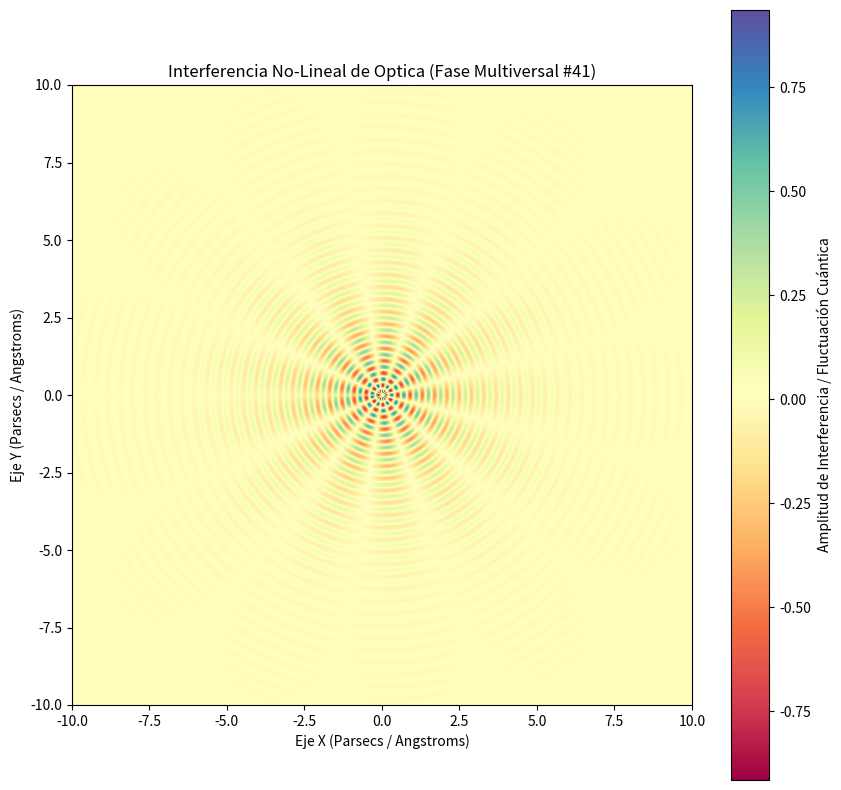

This figure's Python source:
%matplotlib inline
# Simulación Multiversal: Optica - Variante 41
import numpy as np
import matplotlib.pyplot as plt

# Parámetros Físicos No-Lineales
omega_1 = 15.82
omega_2 = 6.375
lambda_decay = 0.516
phase_shift = 2.882

x = np.linspace(-10, 10, 800)
y = np.linspace(-10, 10, 800)
X, Y = np.meshgrid(x, y)

# Dinámica de Fluidos / Campos Tensor-Escalares (Fase Multiversal)
R = np.sqrt(X**2 + Y**2) + 1e-5
Z = (np.sin(omega_1 * R + phase_shift) * np.cos(omega_2 * np.arctan2(Y, X))) * np.exp(-lambda_decay * R)

plt.figure(figsize=(10, 10))
plt.imshow(Z, cmap='Spectral', extent=[-10, 10, -10, 10], origin='lower')
plt.colorbar(label='Amplitud de Interferencia / Fluctuación Cuántica')
plt.title(r'Interferencia No-Lineal de Optica (Fase Multiversal #41)')
plt.xlabel('Eje X (Parsecs / Angstroms)')
plt.ylabel('Eje Y (Parsecs / Angstroms)')
plt.show()
